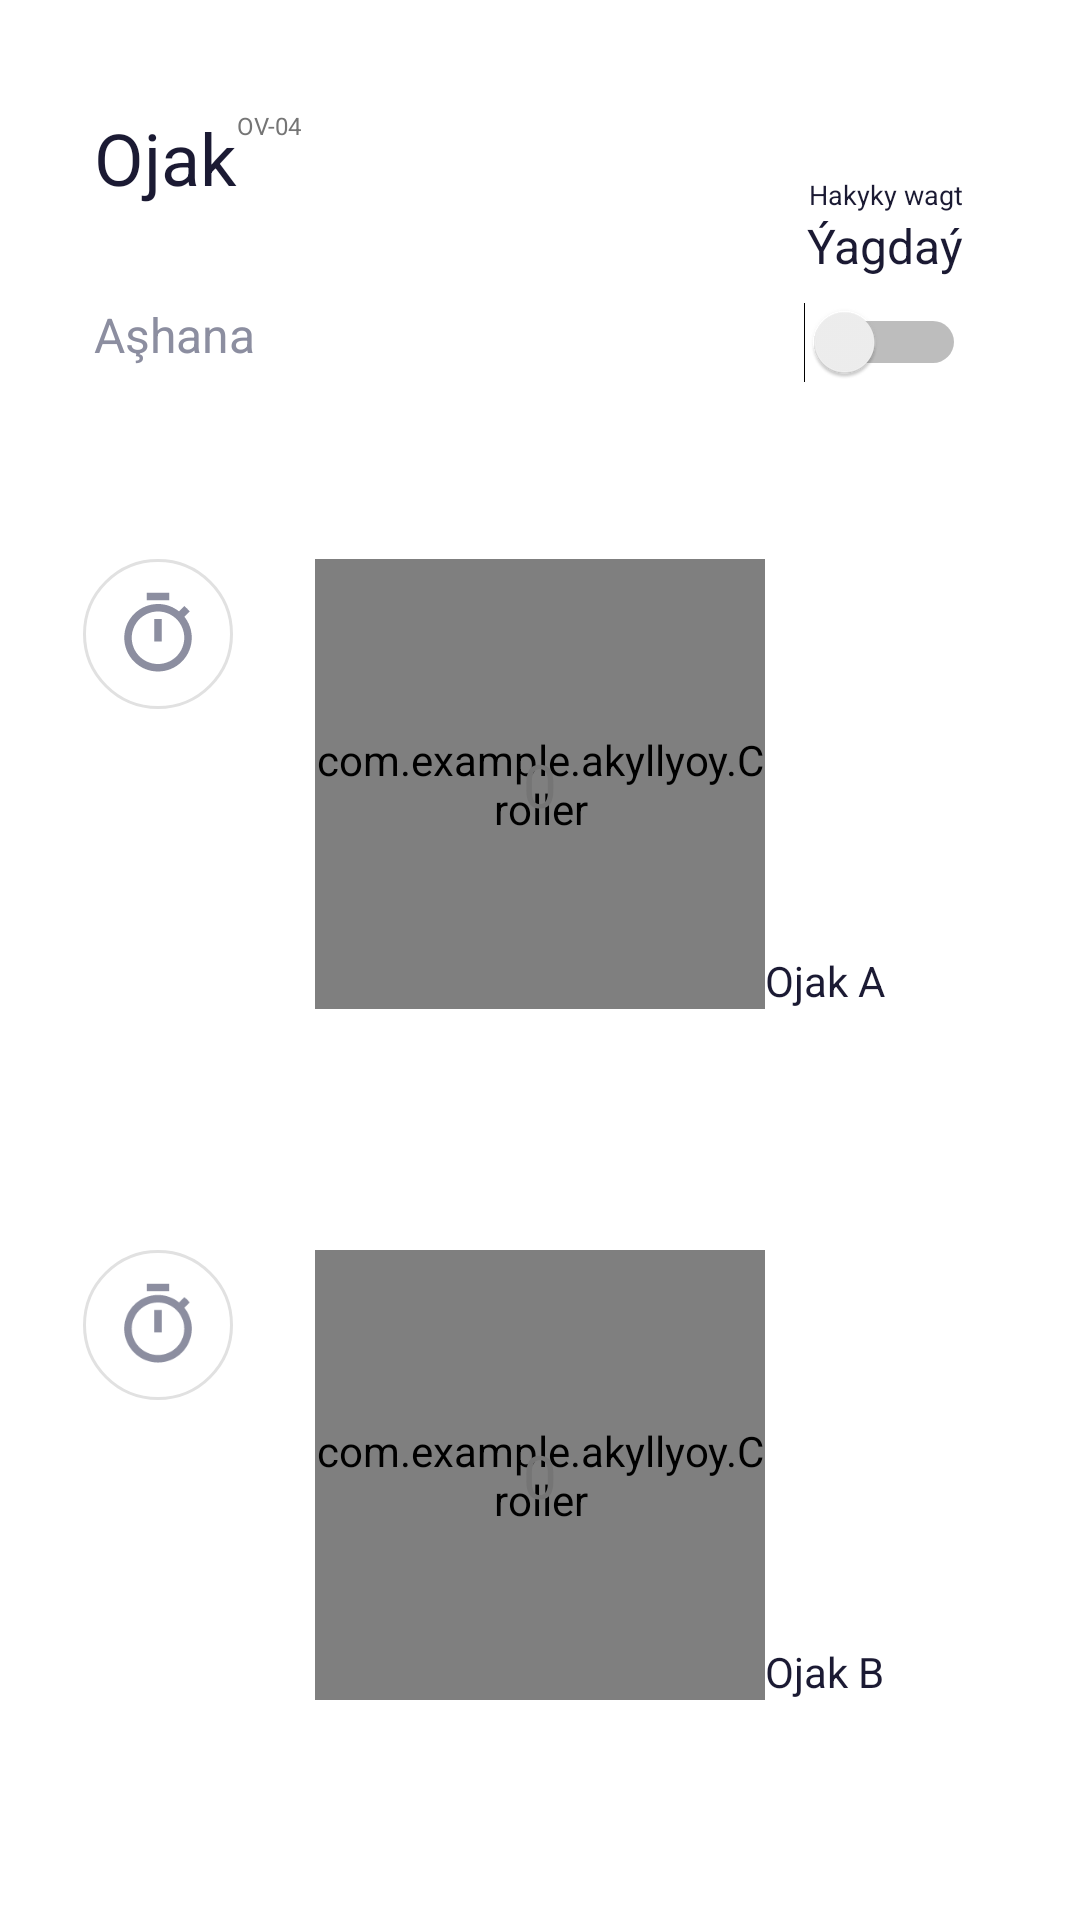

This screen was rendered from an Android layout file. Write that file and the resources it references.
<!-- AndroidManifest.xml: application theme Theme.AkyllyOy -->
<!-- res/layout/activity_croller.xml -->
<?xml version="1.0" encoding="utf-8"?>
<androidx.constraintlayout.widget.ConstraintLayout xmlns:android="http://schemas.android.com/apk/res/android"
    xmlns:app="http://schemas.android.com/apk/res-auto"
    xmlns:tools="http://schemas.android.com/tools"
    android:layout_width="match_parent"
    android:layout_height="match_parent"
    android:background="@color/white"
    tools:context=".Croller"
    tools:ignore="MissingDefaultResource">


    <ImageView
        android:id="@+id/img_cycle6"
        android:layout_width="50dp"
        android:layout_height="50dp"
        android:contentDescription="@string/curtain"
        android:src="@drawable/circle_whited"
        app:layout_constraintEnd_toStartOf="@+id/cooker_analog"
        app:layout_constraintStart_toStartOf="parent"
        app:layout_constraintTop_toTopOf="@+id/cooker_analog" />

    <ImageView
        android:id="@+id/img_cycle7"
        android:layout_width="50dp"
        android:layout_height="50dp"
        android:contentDescription="@string/curtain"
        android:src="@drawable/circle_whited"
        app:layout_constraintEnd_toStartOf="@+id/cooker2_analog"
        app:layout_constraintStart_toStartOf="parent"
        app:layout_constraintTop_toTopOf="@+id/cooker2_analog" />

    <ImageView
        android:id="@+id/img_sun3"
        android:layout_width="30dp"
        android:layout_height="30dp"
        android:contentDescription="@string/curtain"
        android:src="@drawable/ic_baseline_timer_24"
        app:layout_constraintBottom_toBottomOf="@+id/img_cycle6"
        app:layout_constraintEnd_toEndOf="@+id/img_cycle6"
        app:layout_constraintStart_toStartOf="@+id/img_cycle6"
        app:layout_constraintTop_toTopOf="@+id/img_cycle6"
        app:tint="@color/light_text" />

    <ImageView
        android:id="@+id/img_sun4"
        android:layout_width="30dp"
        android:layout_height="30dp"
        android:contentDescription="@string/curtain"
        android:src="@drawable/ic_baseline_timer_24"
        app:layout_constraintBottom_toBottomOf="@+id/img_cycle7"
        app:layout_constraintEnd_toEndOf="@+id/img_cycle7"
        app:layout_constraintStart_toStartOf="@+id/img_cycle7"
        app:layout_constraintTop_toTopOf="@+id/img_cycle7"
        app:tint="@color/light_text" />

    <TextView
        android:id="@+id/t_LightData15"
        android:layout_width="wrap_content"
        android:layout_height="wrap_content"
        android:elevation="8dp"
        android:text="@string/real_time"
        android:textColor="@color/bold_text"
        android:textSize="9sp"
        app:layout_constraintBottom_toTopOf="@+id/t_LightData11"
        app:layout_constraintEnd_toEndOf="@+id/t_LightData11"
        tools:ignore="SmallSp" />

    <TextView
        android:id="@+id/t_LightData14"
        android:layout_width="wrap_content"
        android:layout_height="wrap_content"
        android:elevation="8dp"
        android:text="@string/ov_04"
        android:textColor="@color/gray_600"
        android:textSize="8sp"
        app:layout_constraintStart_toEndOf="@+id/stove_txt"
        app:layout_constraintTop_toTopOf="@+id/stove_txt"
        tools:ignore="SmallSp" />

    <TextView
        android:id="@+id/textView13"
        android:layout_width="wrap_content"
        android:layout_height="wrap_content"
        android:layout_marginTop="32dp"
        android:text="@string/kitchen"
        android:textColor="@color/light_text"
        android:textSize="16sp"
        app:layout_constraintStart_toStartOf="@+id/stove_txt"
        app:layout_constraintTop_toBottomOf="@+id/stove_txt" />

    <ImageView
        android:id="@+id/img_arrow3"
        android:layout_width="25dp"
        android:layout_height="25dp"
        android:contentDescription="@string/curtain"
        android:src="@drawable/ic_baseline_arrow_drop_down_24"
        app:layout_constraintBottom_toBottomOf="@+id/textView13"
        app:layout_constraintStart_toEndOf="@+id/textView13"
        app:layout_constraintTop_toTopOf="@+id/textView13"
        app:tint="@color/gray_600" />

    <TextView
        android:id="@+id/t_LightData11"
        android:layout_width="wrap_content"
        android:layout_height="wrap_content"
        android:layout_marginBottom="8dp"
        android:text="@string/status"
        android:textColor="@color/bold_text"
        android:textSize="16sp"
        app:layout_constraintBottom_toTopOf="@+id/sw_stove"
        app:layout_constraintEnd_toEndOf="@+id/sw_stove"
        app:layout_constraintStart_toStartOf="@+id/sw_stove" />

    <Switch
        android:id="@+id/sw_stove"
        style="@style/ShapeAppearance.Material3.LargeComponent"
        android:layout_width="wrap_content"
        android:layout_height="wrap_content"
        android:layout_marginEnd="38dp"
        android:checked="false"
        app:layout_constraintBottom_toBottomOf="@+id/textView13"
        app:layout_constraintEnd_toEndOf="parent"
        app:layout_constraintTop_toTopOf="@+id/textView13"
        app:layout_constraintVertical_bias="0.0"
        tools:ignore="UseSwitchCompatOrMaterialXml" />

    <TextView
        android:id="@+id/stove_txt"
        android:layout_width="wrap_content"
        android:layout_height="wrap_content"
        android:text="@string/stove"
        android:textColor="@color/bold_text"
        android:textSize="24sp"
        app:layout_constraintBottom_toBottomOf="parent"
        app:layout_constraintEnd_toEndOf="parent"
        app:layout_constraintHorizontal_bias="0.1"
        app:layout_constraintStart_toStartOf="parent"
        app:layout_constraintTop_toTopOf="parent"
        app:layout_constraintVertical_bias="0.060000002" />

    <com.example.akyllyoy.Croller
        android:id="@+id/cooker_analog"
        android:layout_width="150dp"
        android:layout_height="150dp"
        android:layout_centerInParent="true"
        app:back_circle_color="#FFFFFF"
        app:back_circle_disable_color="@color/light_text"
        app:back_circle_radius="130"
        app:enabled="true"
        app:indicator_color="@color/light_text"
        app:indicator_disable_color="@color/gray_600"
        app:indicator_width="8"
        app:is_continuous="true"
        app:label=""
        app:label_color="@color/selected_text"
        app:label_disabled_color="#6200EA"
        app:layout_constraintBottom_toBottomOf="parent"
        app:layout_constraintEnd_toEndOf="parent"
        app:layout_constraintStart_toStartOf="parent"
        app:layout_constraintTop_toTopOf="parent"
        app:layout_constraintVertical_bias="0.38"
        app:main_circle_color="#FFFFFF"
        app:main_circle_disable_color="@color/light_text"
        app:max="9"
        app:progress_primary_color="@color/orange"
        app:progress_primary_disable_color="@color/light_text"
        app:progress_primary_stroke_width="12"
        app:progress_secondary_color="@color/gray"
        app:progress_secondary_disable_color="@color/light_text"
        app:progress_secondary_stroke_width="15"
        app:start_offset="0" />

    <com.example.akyllyoy.Croller
        android:id="@+id/cooker2_analog"
        android:layout_width="150dp"
        android:layout_height="150dp"
        android:layout_centerInParent="true"
        app:back_circle_color="#FFFFFF"
        app:back_circle_disable_color="@color/light_text"
        app:back_circle_radius="130"
        app:enabled="true"
        app:indicator_color="@color/light_text"
        app:indicator_disable_color="@color/gray_600"
        app:indicator_width="9"
        app:is_continuous="true"
        app:label=""
        app:label_color="@color/selected_text"
        app:label_disabled_color="#6200EA"
        app:layout_constraintBottom_toBottomOf="parent"
        app:layout_constraintEnd_toEndOf="parent"
        app:layout_constraintStart_toStartOf="parent"
        app:layout_constraintTop_toTopOf="parent"
        app:layout_constraintVertical_bias="0.85"
        app:main_circle_color="#FFFFFF"
        app:main_circle_disable_color="@color/light_text"
        app:max="9"
        app:progress_primary_color="@color/orange"
        app:progress_primary_disable_color="@color/light_text"
        app:progress_primary_stroke_width="12"
        app:progress_secondary_color="@color/gray"
        app:progress_secondary_disable_color="@color/light_text"
        app:progress_secondary_stroke_width="15"
        app:start_offset="0" />

    <TextView
        android:id="@+id/analog_txt"
        android:layout_width="wrap_content"
        android:layout_height="wrap_content"
        android:text="@string/stove_a"
        android:textColor="@color/bold_text"
        android:textSize="14sp"
        app:layout_constraintBottom_toBottomOf="@+id/cooker_analog"
        app:layout_constraintStart_toEndOf="@+id/cooker_analog" />

    <TextView
        android:id="@+id/analog2_txt"
        android:layout_width="wrap_content"
        android:layout_height="wrap_content"
        android:text="@string/stove_b"
        android:textColor="@color/bold_text"
        android:textSize="14sp"
        app:layout_constraintBottom_toBottomOf="@+id/cooker2_analog"
        app:layout_constraintStart_toEndOf="@+id/cooker2_analog" />

    <TextView
        android:id="@+id/pro_cook1"
        android:layout_width="wrap_content"
        android:layout_height="wrap_content"
        android:text="@string/zero"
        android:textColor="@color/gray_600"
        android:textSize="20sp"
        app:layout_constraintBottom_toBottomOf="@+id/cooker_analog"
        app:layout_constraintEnd_toEndOf="@+id/cooker_analog"
        app:layout_constraintStart_toStartOf="@+id/cooker_analog"
        app:layout_constraintTop_toTopOf="@+id/cooker_analog" />

    <TextView
        android:id="@+id/pro_cook2"
        android:layout_width="wrap_content"
        android:layout_height="wrap_content"
        android:text="@string/zero"
        android:textColor="@color/gray_600"
        android:textSize="20sp"
        app:layout_constraintBottom_toBottomOf="@+id/cooker2_analog"
        app:layout_constraintEnd_toEndOf="@+id/cooker2_analog"
        app:layout_constraintStart_toStartOf="@+id/cooker2_analog"
        app:layout_constraintTop_toTopOf="@+id/cooker2_analog" />


    <EditText
        android:id="@+id/ipEngine"
        android:layout_width="195dp"
        android:layout_height="38dp"
        android:background="@null"
        android:ems="10"
        android:hint="_192_168_43_15"
        android:importantForAutofill="no"
        android:inputType="textUri"
        android:visibility="gone"
        android:textColor="@color/black"
        app:layout_constraintBottom_toBottomOf="parent"
        app:layout_constraintStart_toStartOf="parent" />


    <Button
        android:id="@+id/save"
        android:layout_width="wrap_content"
        android:layout_height="wrap_content"
        android:text="Ýatda sakla"
        android:textAllCaps="false"
        android:visibility="gone"
        app:layout_constraintBottom_toBottomOf="parent"
        app:layout_constraintEnd_toEndOf="parent" />

</androidx.constraintlayout.widget.ConstraintLayout>
<!-- resources referenced by this layout -->
<resources>
  <color name="black">#FF000000</color>
  <color name="bold_text">#1B1A33</color>
  <color name="gray">#A6DFDFDF</color>
  <color name="gray_600">#FF757575</color>
  <color name="light_text">#8C8EA0</color>
  <color name="orange">#F28C5C</color>
  <color name="selected_text">#DDDDDD</color>
  <color name="white">#FFFFFFFF</color>
  <!-- drawable circle_whited (drawable-v24) -->
  <?xml version="1.0" encoding="utf-8"?>
  <shape xmlns:android="http://schemas.android.com/apk/res/android"
      android:shape="oval">
      <solid android:color="#FFFFFF" />
      <stroke android:color="#E1E1E1" android:width="1dp"/>
  </shape>
  <!-- drawable ic_baseline_timer_24 (drawable-v24) -->
  <vector xmlns:android="http://schemas.android.com/apk/res/android"
      android:width="24dp"
      android:height="24dp"
      android:viewportWidth="24"
      android:viewportHeight="24"
      android:tint="@color/light_text">
    <path
        android:fillColor="@android:color/white"
        android:pathData="M15,1L9,1v2h6L15,1zM11,14h2L13,8h-2v6zM19.03,7.39l1.42,-1.42c-0.43,-0.51 -0.9,-0.99 -1.41,-1.41l-1.42,1.42C16.07,4.74 14.12,4 12,4c-4.97,0 -9,4.03 -9,9s4.02,9 9,9 9,-4.03 9,-9c0,-2.12 -0.74,-4.07 -1.97,-5.61zM12,20c-3.87,0 -7,-3.13 -7,-7s3.13,-7 7,-7 7,3.13 7,7 -3.13,7 -7,7z"/>
  </vector>
  <string name="curtain">Perde</string>
  <string name="kitchen">Aşhana</string>
  <string name="ov_04">OV-04</string>
  <string name="real_time">Hakyky wagt</string>
  <string name="status">Ýagdaý</string>
  <string name="stove">Ojak</string>
  <string name="stove_a">Ojak A</string>
  <string name="stove_b">Ojak B</string>
  <string name="zero">0</string>
  <style name="Theme.AkyllyOy" parent="Theme.MaterialComponents.DayNight.DarkActionBar">
          
          <item name="colorPrimary">@color/purple_500</item>
          <item name="colorPrimaryVariant">@color/purple_700</item>
          <item name="colorOnPrimary">@color/white</item>
          
          <item name="colorSecondary">@color/teal_200</item>
          <item name="colorSecondaryVariant">@color/teal_700</item>
          <item name="colorOnSecondary">@color/black</item>
          
          <item name="android:statusBarColor" tools:targetApi="l">?attr/colorPrimaryVariant</item>
          
      </style>
  <color name="purple_500">#FF6200EE</color>
  <color name="purple_700">#FF3700B3</color>
  <color name="teal_200">#FF6E40</color>
  <color name="teal_700">#FF6E40</color>
</resources>
